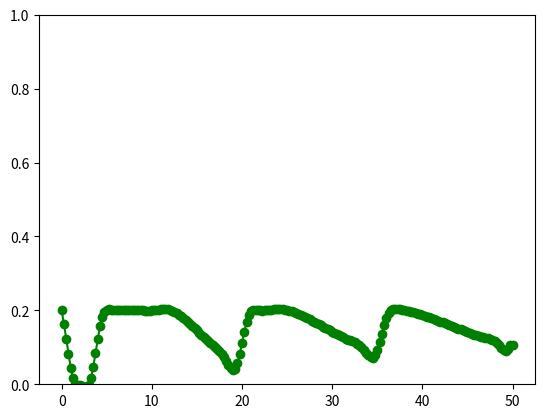

This chart was generated by the following Python code:
import numpy as np
import matplotlib.pyplot as plt

# -----------------------------------------------------------------------------
# set computational mesh
def set_mesh():
    dx = (xmax-xmin) / (nx-1.)
    x  = np.linspace(xmin, xmax, nx)
    return x, dx

# -----------------------------------------------------------------------------
# define initial condition
def ic():
    u = np.ones(nx) * rho0
    return u

# -----------------------------------------------------------------------------
# compute step size
def step():
    dt = cfl * dx / maxlam(u)
    return dt

# -----------------------------------------------------------------------------
# solver
def solver():
    global u, res
    if (method == 'maccormack'):
        for stage in range(0,2):
            e   = flux(stage)
            res = residual(e)
            if (stage == 0):
                u_old = np.copy(u)
                u += dt * res
            elif (stage == 1):
                u = .5 * (u + u_old + dt * res)
    elif (method == 'rk4'):
        alpha = [1./4, 1./3, 1./2, 1.]
        u_old = np.copy(u)
        for stage in range(0,4):
            e   = flux()
            res = residual(e)
            u   = u_old + alpha[stage] * dt * res
    else:
        e   = flux()
        res = residual(e)
        u  += dt * res
    return

# -----------------------------------------------------------------------------
# compute maximum eigenvalue of Jacobi matrix
def maxlam(u):
    lam = 0.
    for i in range(0, len(u)):
        lam = max(lam, abs(vel(u[i])))
    return lam

# -----------------------------------------------------------------------------
# model for velocity
def vel(rho):
    if (model == 'lwr-greenshield'):
        k = 0.9
        v = 1 - k * rho
    elif (model == 'lwr-greenberg'):
        vmax = 10.
        if (rho < 1/np.exp(vmax)):
            v = vmax
        else:
            v = min(vmax, np.log(1/rho))
    elif (model == 'lwr-underwood'):
        v = np.exp(-rho)
    return v

# -----------------------------------------------------------------------------
# flux vector at a single grid point
def ee(ui):
    vi = vel(ui)
    ei = ui * vi
    return ei
    
# -----------------------------------------------------------------------------
# Jacobi matrix at a single grid point
def aa(ui):
    vi = vel(ui)
    ai = vi
    return ai

# -----------------------------------------------------------------------------
# flux vector
def flux(stage=0):
    e = np.zeros(nx-1)
    for i in range(0,nx-1):
        # Lax method
        if (method == 'lax'):
            e1 = ee(u[i])
            e2 = ee(u[i+1])
            e[i] = .5 * (e1 + e2) - .5 * dx / dt * (u[i+1] - u[i])
        # Lax-Wendroff method
        elif (method == 'lax-wendroff'):
            e1 = ee(u[i])
            e2 = ee(u[i+1])
            a1 = aa(u[i])
            a2 = aa(u[i+1])
            a  = .5 * (a1 + a2)
            e[i] = .5 * (e1 + e2) - .5 * dt / dx * a * (e2 - e1)
        # MacCormack method
        elif (method == 'maccormack'):
            if (stage == 0):
                e[i] = ee(u[i+1])
            elif (stage == 1):
                e[i] = ee(u[i])
        # Jameson 4-stage Runga-Kutta
        elif (method == 'rk4'):
            e1 = ee(u[i])
            e2 = ee(u[i+1])
            e[i] = .5 * (e1 + e2)

    # artificial viscosity
    if (avmodel): e = av(e)
    return e

# -----------------------------------------------------------------------------
# residual
def residual(e):
    res = np.zeros(nx)
    for i in range(1, nx-1):
        res[i] = -(e[i] - e[i-1]) / dx
    return res

# -----------------------------------------------------------------------------
# artificial viscosity
def av(e):
    # Von-Neumann & Ritchmyer
    lam0 = maxlam(u)
    u0   = .5
    for i in range(1,nx-2):
        du   = u[i+1] - u[i]
        d3u  = u[i+2] - 3*u[i+1] + 3*u[i] - u[i-1]
        eps2 = kappa2 * abs(du) / u0
        eps4 = kappa4
        e[i] -= (eps2 * du - eps4 * d3u) * lam0
    return e

xmin = 0
xmax = 50
nx   = 201     # number of grid points

rho0 = 0.2
fr   = 0.2
cfl  = 0.5
imax = 1000
eps  = 1e-5
tmax = 20

# traffic flow model
# acceptable values: lwr-greenshield, lwr-greenberg, lwr-underwood
model = 'lwr-underwood'

# numerical methods
# acceptable values: lax, lax-wendroff, maccormack, rk4
method  = 'maccormack'

avmodel = True
kappa2  = 2.
kappa4  = 0.2

# grid points
(x, dx) = set_mesh()
# initial condition
u = ic()

fig = plt.figure()
ax  = fig.add_subplot(111)

time = 0
for i in range(0, imax):
    # step size
    dt = step()

    solver()
    maxres = max(abs(res))
    # if (maxres < 1e-5): break
    time  += dt
    if (time < tmax * fr):
        color = 'r'
        u[0] = 0.
    else:
        color = 'g'
        u[0] = rho0
    u[-1] = u[-2]

    if (time > tmax): time = 0
    
    if (i == 0):
        line1, = ax.plot(x, u,'-o')
        line1.set_color(color)
        ax.set_ylim(0,1)
        fig.show()
    else:
        line1.set_ydata(u)
        line1.set_color(color)
        fig.canvas.draw()
